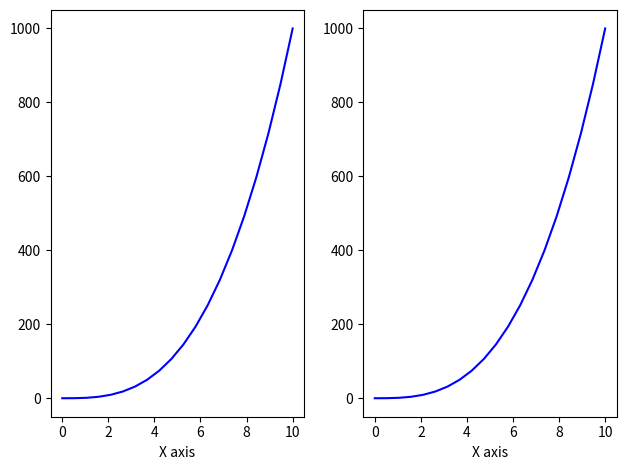

Python code for this plot:
import numpy as np
import matplotlib.pyplot as plt

numpy_str = np.linspace(0,10,20) #random 20 tane float sayı oluştur 0 dan 10 a kadar
print(numpy_str)
numpy_str1 = numpy_str ** 3

#nrows,ncols değerleri girilmezse program 'AxesSubplot' hatası döndürür
(my_figure, my_axis) = plt.subplots(nrows=1,ncols=2) # bu şekilde boş eksen ve boş figure oluşturabiliriz

for axis in my_axis:
    axis.plot(numpy_str,numpy_str1,"b")
    axis.set_xlabel("X axis")
plt.tight_layout() #iki grafik arasındaki mesafeyi açarak düzgün bir görüntü elde etmemizi sağlar
plt.show()